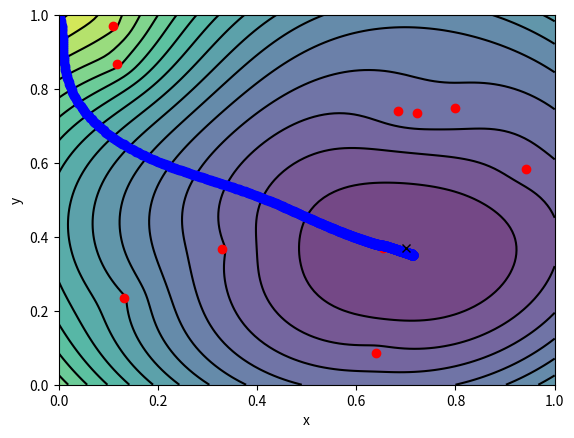

Source code (Python):
#!/usr/bin/python3
import numpy as np
import matplotlib.pyplot as plt

# ------------------------------------ what we want to get, transmitter locations --------------------------------------- # 

# Define the transmitter's true location
bx_t=0.7
by_t=0.37

# -------------------------------------already know, beacon locations --------------------------------------- # 

# Define the beacon locations (randomly located in the unit square)
x_beac=[0.7984,0.9430,0.6837,0.1321,0.7227,0.1104,0.1175,0.6407,0.3288,0.6538]
y_beac=[0.7491,0.5832,0.7400,0.2348,0.7350,0.9706,0.8669,0.0862,0.3664,0.3692]

# -------------------------------------already know, distance of sensor --------------------------------------- # 

# Generate the (noisy) data y, and set initial guess
noise_level=0.05
d=np.empty(10)
for i in range(10):
    dx=bx_t-x_beac[i]
    dy=by_t-y_beac[i]
    d[i]=np.sqrt(dx*dx+dy*dy)+noise_level*np.random.random()
b_init=np.array([0.4,0.9])

# ------------------------------------- the contour to be minimized, CORE--------------------------------------- # 

# The function, phi, to be minimized
def phi(x):
    s=0
    for i in range(10):
        dx=x[0]-x_beac[i]
        dy=x[1]-y_beac[i]
        ss=np.sqrt(dx*dx+dy*dy)-d[i]
        s+=ss*ss
    return s

def residual_phi(x):
    residual = []
    for i in range(10):
        dx=x[0]-x_beac[i]
        dy=x[1]-y_beac[i]
        ss=np.sqrt( dx**2 + dy**2 )-d[i]
        residual.append(ss)
    return residual

# Gradient of phi
def grad_phi(x):
    f0=0
    f1=0
    for i in range(10):
        dx=x[0]-x_beac[i]
        dy=x[1]-y_beac[i]
        d=1/np.sqrt(dx*dx+dy*dy)
        f0+=2*dx-2*y[i]*dx*d
        f1+=2*dy-2*y[i]*dy*d
    return np.array([f0,f1])


# ------------------------------------- bard made LM, CORE--------------------------------------- # 


def distance_residuals(params, x, y):
  """
  Compute the residuals for the distance function.

  Args:
    params: A NumPy array containing the parameters of the distance function.
    x: A NumPy array containing the x-values of the data points.
    y: A NumPy array containing the y-values of the data points.

  Returns:
    A NumPy array containing the residuals.
  """

  a, b = params
  return ( np.sqrt( (x - a)**2 + (y - b )**2 ) - d )**1

def distance_jacobian(params, x, y):
  """
  Compute the residuals for the distance function.

  Args:
    params: A NumPy array containing the parameters of the distance function.
    x: A NumPy array containing the x-values of the data points.
    y: A NumPy array containing the y-values of the data points.

  Returns:
    A NumPy array containing the residuals.
  """

  a, b = params
  bottom_factor = ( np.sqrt( (x - a)**2 + (y - b )**2 ) )**1

  return [ ( a - x ) / bottom_factor, ( b - y ) / bottom_factor ] 

def non_linear_least_squares(f, params, data, max_iter=1000, tol=1e-2):
  """
  Solve a non-linear least squares problem.

  Args:
    f: A function that takes a NumPy array as input and returns a NumPy array
      of residuals.
    x0: A NumPy array containing the initial guess for the solution.
    args: A tuple of arguments to be passed to the function `f`.
    max_iter: The maximum number of iterations.
    tol: The tolerance for convergence.

  Returns:
    A NumPy array containing the least squares solution.
  """

  params = params.copy()
  lambda_ = 1e-3
  for i in range(max_iter):
    # Compute the residuals and Jacobian.
    print("========non_linear_least_squares========")
    print(params)
    print(data)
    r = f(params, data[0], data[1])
    print("========1========")
    print(r.reshape(1,10))
    print(np.array(r).T.reshape(10,1))
    r = np.array(r).T.reshape(10,1)
    J = np.zeros((len(r), len(params)))
    print("========2========")
    print(J)
    print(len(params))
    for j in range(len(params)):
      delta = np.zeros(len(params))
      delta[j] = 1e-6
      print(delta)
      
      df = np.array(f(params + delta, data[0], data[1] )).T.reshape(10,1)
      print("===========df============")
      print(df)
      print(df.shape)

      df_dx = ( df - r) / 1e-6

      for i in range(10):
        J[i, j] = df_dx[i]
      print(J)
      print(J.shape)

    # J is right
    print("========3========")
    print(J)      
    print(J.shape)    
    print(J.T)  
    print(J.T.shape)  

    # Compute the Hessian and add the damping term.
    H = J.T @ J + lambda_ * np.eye(len(params))
    print(H)

    # Solve for the update step.
    delta_params = np.linalg.solve( H, -1 * J.T @ r)

    print(delta_params)
    print(delta_params.shape)
    print(params)
    print(params.shape)


    delta_params = delta_params.reshape(2,)
    # Update the solution.
    params += 0.01 * delta_params

    print("========result_params========")
    print(params)
    print(params.shape)
    print(delta_params)
    print(delta_params.shape)

    # Check for convergence.
    if np.linalg.norm(delta_params) < tol:
      print("===========DONE=========["+str(i)+"]")
      break



  return params




x = np.linspace(0, 10, 10)
y = 2 * x + 0 + np.random.randn(10)

# Define the beacon locations (randomly located in the unit square)
x=[0.7984,0.9430,0.6837,0.1321,0.7227,0.1104,0.1175,0.6407,0.3288,0.6538]
y=[0.7491,0.5832,0.7400,0.2348,0.7350,0.9706,0.8669,0.0862,0.3664,0.3692]

print("=============data================")
print(x)
print(y)

params0 = np.array([0.0, 1.0])

from scipy.optimize import least_squares

res = least_squares(distance_residuals, params0, args=(x, y))

print("=============scipy.least_squares================")
print(res.x)



#print("=============distance_residuals==============")
#print(distance_residuals(params0, x, y))


#params = non_linear_least_squares(distance_residuals, params0, data=(x, y))

# Print the fitted parameters.
#print(params)

array_point_x = []
array_point_y = []
def non_linear_least_squares(f, params, data, max_iter=1000, tol=1e-3):
  """
  Solve a non-linear least squares problem.

  Args:
    f: A function that takes a NumPy array as input and returns a NumPy array
      of residuals.
    x0: A NumPy array containing the initial guess for the solution.
    args: A tuple of arguments to be passed to the function `f`.
    max_iter: The maximum number of iterations.
    tol: The tolerance for convergence.

  Returns:
    A NumPy array containing the least squares solution.
  """

  params = params.copy()
  lambda_ = 1e-3

  for i in range(max_iter):
    # Compute the residuals and Jacobian.
    r = f(params, data[0], data[1])
    r = np.array(r).T.reshape(10,1)
    J = np.zeros((len(r), len(params)))

    for j in range(len(params)):

      delta = np.zeros(len(params))
      delta[j] = 1e-6

      df = np.array(f(params + delta, data[0], data[1] )).T.reshape(10,1)
      df_dx = ( df - r) / 1e-6

      for i in range(10):
        J[i, j] = df_dx[i]
    
    #print("=============jacobian================")
    #print(J)

    #print("=============distance_jacobian================")
    #jacobian = distance_jacobian(params, data[0], data[1])
    #print( jacobian )

    #for j in range(len(params)):
    #  for i in range(10):
    #    J[i, j] = jacobian[j][i]


    # Compute the Hessian and add the damping term.
    H = J.T @ J + lambda_ * np.eye(len(params))
    # Solve for the update step.
    delta_params = np.linalg.solve( H, -1 * J.T @ r)
    delta_params = delta_params.reshape(2,)
    # Update the solution.
    params += 0.01 * delta_params

    array_point_x.append(params[0])
    array_point_y.append(params[1])

    # Check for convergence.
    if np.linalg.norm(delta_params) < tol:
      print("===========DONE["+str(i)+"]=========")
      break

  return params

print("=============self.least_squares================")
params = non_linear_least_squares(distance_residuals, params0, data=(x, y))

# Print the fitted parameters.
print(params)



# Plot results - create contours of phi function
n=100
xx=np.linspace(0,1,n)
yy=np.linspace(0,1,n)
X,Y=np.meshgrid(xx,yy)
pxy=np.zeros((n,n))
for i in range(n):
    for j in range(n):
        pxy[i,j]=phi([X[i,j],Y[i,j]])
plt.contourf(X,Y,pxy,16,alpha=.75)
C = plt.contour(X,Y,pxy,16,colors='black')

# Plot results show beacon positions and true/predicted transmitter location
plt.xlabel('x')
plt.ylabel('y')
plt.plot(x_beac,y_beac,'o',color='red')
plt.plot(array_point_x,array_point_y,'o',color='blue')
plt.plot(bx_t,by_t,'x',color='black')
plt.show()